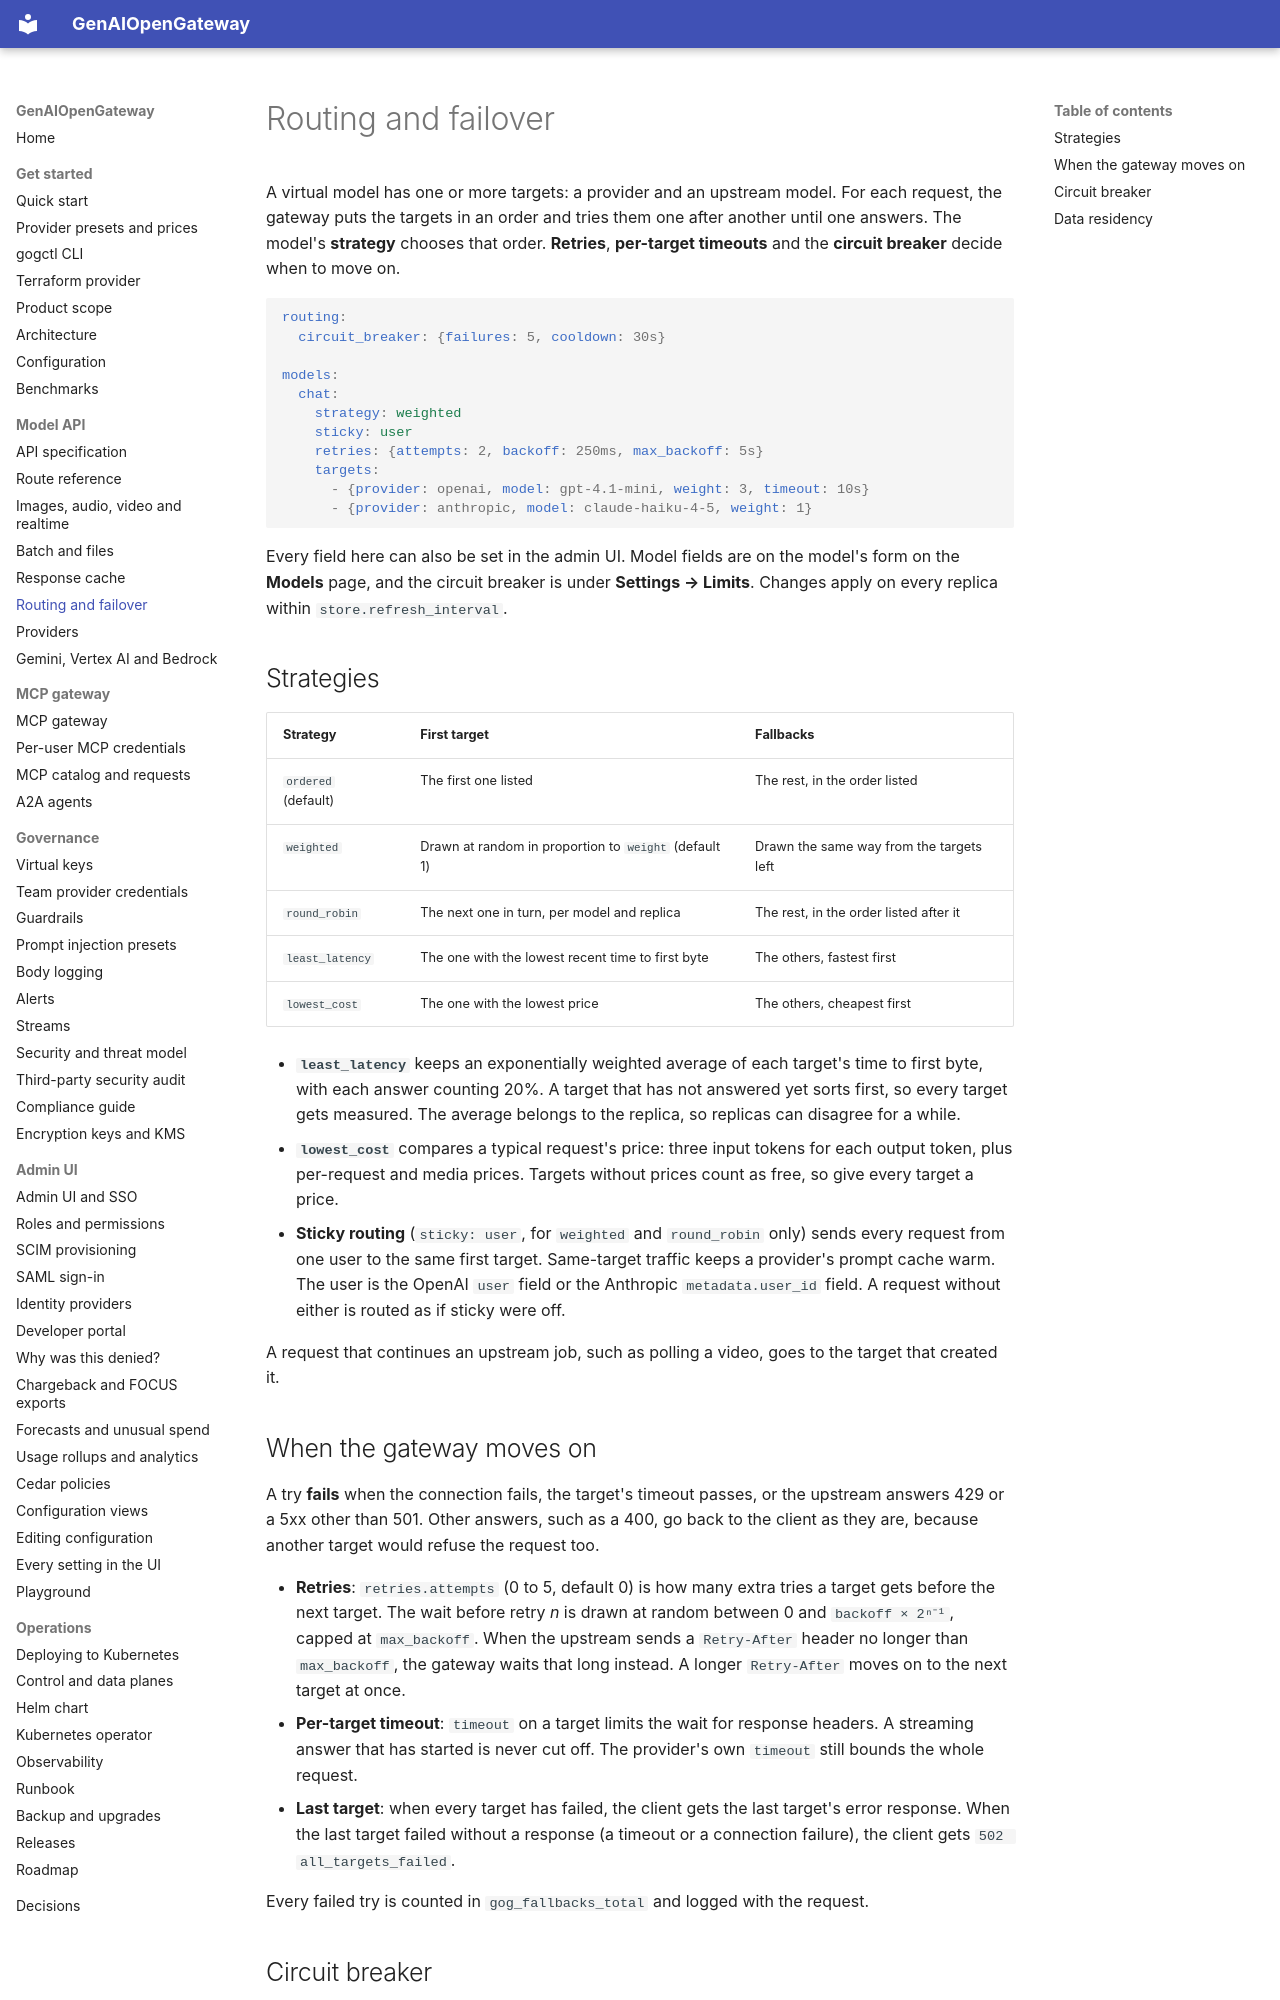

repository: rnikadi/genaiopengateway · page: routing/index.html · generator: mkdocs

# Routing and failover

A virtual model has one or more targets: a provider and an upstream model. For each request, the gateway puts the targets in an order and tries them one after another until one answers. The model's **strategy** chooses that order. **Retries**, **per-target timeouts** and the **circuit breaker** decide when to move on.

```yaml
routing:
  circuit_breaker: {failures: 5, cooldown: 30s}

models:
  chat:
    strategy: weighted
    sticky: user
    retries: {attempts: 2, backoff: 250ms, max_backoff: 5s}
    targets:
      - {provider: openai, model: gpt-4.1-mini, weight: 3, timeout: 10s}
      - {provider: anthropic, model: claude-haiku-4-5, weight: 1}
```

Every field here can also be set in the admin UI. Model fields are on the model's form on the **Models** page, and the circuit breaker is under **Settings → Limits**. Changes apply on every replica within `store.refresh_interval`.

## Strategies

| Strategy | First target | Fallbacks |
|---|---|---|
| `ordered` (default) | The first one listed | The rest, in the order listed |
| `weighted` | Drawn at random in proportion to `weight` (default 1) | Drawn the same way from the targets left |
| `round_robin` | The next one in turn, per model and replica | The rest, in the order listed after it |
| `least_latency` | The one with the lowest recent time to first byte | The others, fastest first |
| `lowest_cost` | The one with the lowest price | The others, cheapest first |

- **`least_latency`** keeps an exponentially weighted average of each target's time to first byte, with each answer counting 20%. A target that has not answered yet sorts first, so every target gets measured. The average belongs to the replica, so replicas can disagree for a while.
- **`lowest_cost`** compares a typical request's price: three input tokens for each output token, plus per-request and media prices. Targets without prices count as free, so give every target a price.
- **Sticky routing** (`sticky: user`, for `weighted` and `round_robin` only) sends every request from one user to the same first target. Same-target traffic keeps a provider's prompt cache warm. The user is the OpenAI `user` field or the Anthropic `metadata.user_id` field. A request without either is routed as if sticky were off.

A request that continues an upstream job, such as polling a video, goes to the target that created it.

## When the gateway moves on

A try **fails** when the connection fails, the target's timeout passes, or the upstream answers 429 or a 5xx other than 501. Other answers, such as a 400, go back to the client as they are, because another target would refuse the request too.

- **Retries**: `retries.attempts` (0 to 5, default 0) is how many extra tries a target gets before the next target. The wait before retry *n* is drawn at random between 0 and `backoff × 2ⁿ⁻¹`, capped at `max_backoff`. When the upstream sends a `Retry-After` header no longer than `max_backoff`, the gateway waits that long instead. A longer `Retry-After` moves on to the next target at once.
- **Per-target timeout**: `timeout` on a target limits the wait for response headers. A streaming answer that has started is never cut off. The provider's own `timeout` still bounds the whole request.
- **Last target**: when every target has failed, the client gets the last target's error response. When the last target failed without a response (a timeout or a connection failure), the client gets `502 all_targets_failed`.

Every failed try is counted in `gog_fallbacks_total` and logged with the request.
